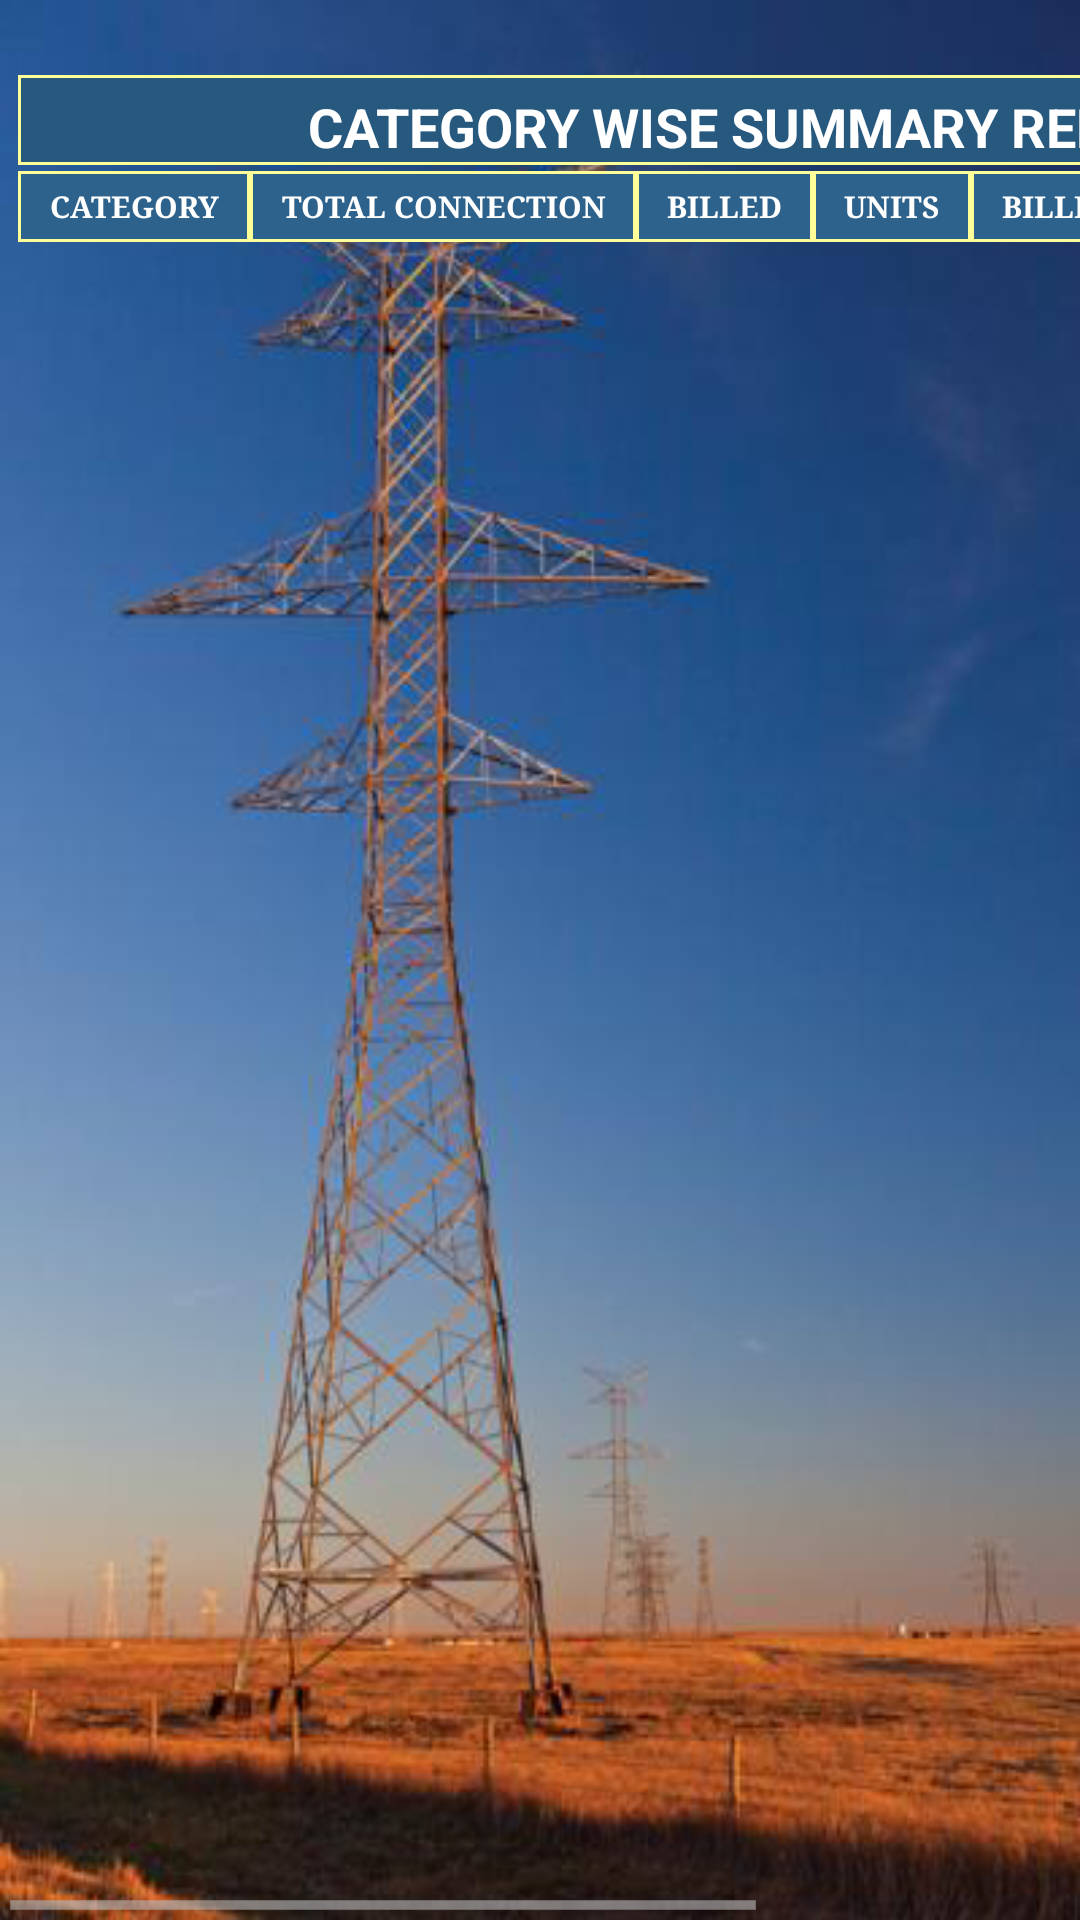

The Android layout XML behind this screen, and the referenced resources:
<!-- AndroidManifest.xml: activity theme android:Theme.Holo.Light -->
<!-- res/layout/activity_summary.xml -->
<?xml version="1.0" encoding="utf-8"?>
<LinearLayout
    xmlns:android="http://schemas.android.com/apk/res/android"
    android:id="@+id/rel"
    android:layout_width="fill_parent"
    android:layout_height="fill_parent"
    android:background="@drawable/pole"
    android:descendantFocusability="beforeDescendants"
    android:focusableInTouchMode="true"
    android:orientation="vertical"
    android:gravity="center_vertical|center_horizontal">

    <LinearLayout
        android:layout_width="fill_parent"
        android:layout_height="wrap_content"
        android:gravity="center"
        android:baselineAligned="false"
        android:orientation="horizontal" >

               <TextView
                   android:id="@+id/no_of_record"
                    android:layout_width="wrap_content"
                    android:layout_height="wrap_content"
                    android:textAppearance="?android:attr/textAppearanceSmall"
                    android:textColor="@android:color/darker_gray"
                    android:textStyle="bold" />

                <TextView
                    android:id="@+id/mruName"
                    android:layout_width="wrap_content"
                    android:layout_height="wrap_content"
                    android:textAppearance="?android:attr/textAppearanceSmall"
                    android:textColor="#A85221"
                    android:textStyle="bold" />
    </LinearLayout>

    <HorizontalScrollView
        android:id="@+id/scroll_view1"
        android:layout_width="wrap_content"
        android:layout_height="fill_parent" >

        <LinearLayout
            android:layout_width="wrap_content"
            android:layout_height="wrap_content">

            <ScrollView
                android:id="@+id/scroll_view"
                android:layout_width="wrap_content"
                android:layout_height="wrap_content">

                <LinearLayout
                    android:layout_width="wrap_content"
                    android:layout_height="wrap_content" >

                    <TableLayout
                        android:id="@+id/tableLayoutrep"
                        android:layout_width="match_parent"
                        android:layout_height="wrap_content"
                        android:padding="5dp" >

                        <TableRow
                            android:id="@+id/tableRow1"
                            android:layout_width="match_parent"
                            android:layout_height="wrap_content"
                            android:layout_margin="1dp"
                            android:gravity="center_horizontal" >

                            <TextView
                                android:id="@+id/textView11"
                                android:layout_width="wrap_content"
                                android:layout_height="30dp"
                                android:layout_span="6"
                                android:background="@drawable/cell_shape"
                                android:gravity="center"
                                android:padding="5dp"
                                android:text="CATEGORY WISE SUMMARY REPORT"
                                android:textColor="#FFFFFF"
                                android:textSize="18dp"
                                android:textStyle="bold" >
                            </TextView>
                        </TableRow>

                        <TableRow
                            android:id="@+id/tbleRow2"
                            android:layout_width="wrap_content"
                            android:layout_height="wrap_content"
                            android:layout_margin="1dp" >

                            <TextView
                                android:id="@+id/TxtView21"
                                android:background="@drawable/cell_shape1"
                                android:gravity="center"
                                android:padding="5dp"
                                android:text="  CATEGORY  "
                                android:textColor="#FFFFFF"
                                android:textSize="10dp"
                                android:textStyle="bold"
                                android:typeface="serif" >
                            </TextView>

                            <TextView
                                android:id="@+id/TxtView22"
                                android:background="@drawable/cell_shape1"
                                android:gravity="center"
                                android:padding="5dp"
                                android:text="  TOTAL CONNECTION  "
                                android:textColor="#FFFFFF"
                                android:textSize="10dp"
                                android:textStyle="bold"
                                android:typeface="serif" >
                            </TextView>

                            <TextView
                                android:id="@+id/TxtView23"
                                android:background="@drawable/cell_shape1"
                                android:gravity="center"
                                android:padding="5dp"
                                android:text="  BILLED  "
                                android:textColor="#FFFFFF"
                                android:textSize="10dp"
                                android:textStyle="bold"
                                android:typeface="serif" >
                            </TextView>

                            <TextView
                                android:id="@+id/TxtView24"
                                android:background="@drawable/cell_shape1"
                                android:gravity="center"
                                android:padding="5dp"
                                android:text="  UNITS  "
                                android:textColor="#FFFFFF"
                                android:textSize="10dp"
                                android:textStyle="bold"
                                android:typeface="serif" >
                            </TextView>
                            <TextView
                                android:id="@+id/TxtView25"
                                android:background="@drawable/cell_shape1"
                                android:gravity="center"
                                android:padding="5dp"
                                android:text="  BILLED AMOUNT  "
                                android:textColor="#FFFFFF"
                                android:textSize="10dp"
                                android:textStyle="bold"
                                android:typeface="serif" >
                            </TextView>
                            <TextView
                                android:id="@+id/TxtView26"
                                android:background="@drawable/cell_shape1"
                                android:gravity="center"
                                android:padding="5dp"
                                android:text="  PENDING  "
                                android:textColor="#FFFFFF"
                                android:textSize="10dp"
                                android:textStyle="bold"
                                android:typeface="serif" >
                            </TextView>
                        </TableRow>
                    </TableLayout>
                </LinearLayout>
            </ScrollView>
        </LinearLayout>
    </HorizontalScrollView>

</LinearLayout>
<!-- resources referenced by this layout -->
<resources>
  <!-- drawable cell_shape (drawable) -->
  <?xml version="1.0" encoding="utf-8"?>
  <shape
    xmlns:android="http://schemas.android.com/apk/res/android"
      android:shape= "rectangle"  >
          <solid android:color="#27597F"/>
          <stroke android:width="1dp"  android:color="#ff9"/>
  </shape>
  <!-- drawable cell_shape1 (drawable) -->
  <?xml version="1.0" encoding="utf-8"?>
  <shape
    xmlns:android="http://schemas.android.com/apk/res/android"
      android:shape= "rectangle"  >
          <solid android:color="#2D628C"/>
          <stroke android:width="1dp"  android:color="#ff9"/>
  </shape>
  <!-- drawable pole: png bitmap (drawable, 221499 bytes) -->
</resources>
